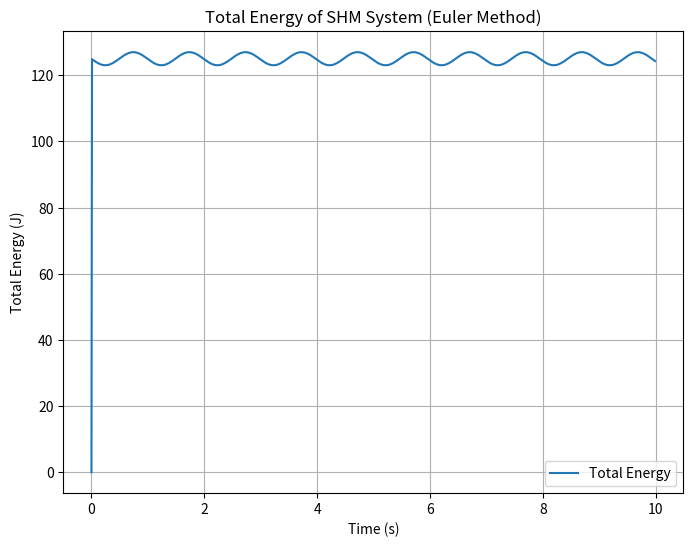

Reproduce this figure in Python.
import numpy as np
import matplotlib.pyplot as plt
# [redacted]
# Integral Methods: Simple Harmonic Motion

m = 1.0  # mass 
k = 10.0 # spring constant 
omega = np.sqrt(k / m) # angular freq

# Define simulation parameters
x0 = 5.0  # initial position 
v0 = 0.0  # initial velocity
t_max = 10.0 # simulation time 
dt = 0.01 # time step

# Calculate number of steps
num_steps = int(t_max / dt)

#arrays to store results
time = np.zeros(num_steps)
position = np.zeros(num_steps)
velocity = np.zeros(num_steps)
total_energy = np.zeros(num_steps)

# Set initial conditions
position[0] = x0
velocity[0] = v0

# Function to calculate acceleration
def calculate_acceleration(x):
    return -omega**2 * x

# Function to calculate total energy
def calculate_total_energy(x, v, m, k):
    kinetic_energy = 0.5 * m * v**2
    potential_energy = 0.5 * k * x**2
    return kinetic_energy + potential_energy

# Euler method simulation
for i in range(1, num_steps):
    time[i] = time[i-1] + dt

    # Calculate acceleration at current state
    a = calculate_acceleration(position[i-1])

    # Updated  position and velocity using Euler method
    velocity[i] = velocity[i-1] + a * dt
    position[i] = position[i-1] + velocity[i] * dt # Note: Using v[i-1] for position update

    # Calculate total energy
    total_energy[i] = calculate_total_energy(position[i], velocity[i], m, k)

# Plotting the total energy
plt.figure(figsize=(8, 6))
plt.plot(time, total_energy, label='Total Energy')
plt.xlabel('Time (s)')
plt.ylabel('Total Energy (J)')
plt.title('Total Energy of SHM System (Euler Method)')
plt.grid(True)
plt.legend()
plt.show()
